Image classification data set "label" (HemantTanawade/label-inspection on GitHub). Class labels (2): defective label, ok label.

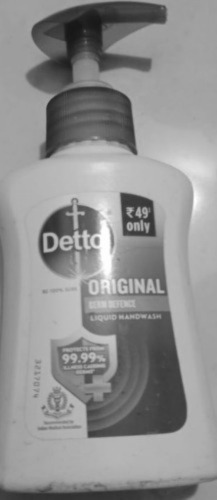
Label: ok label

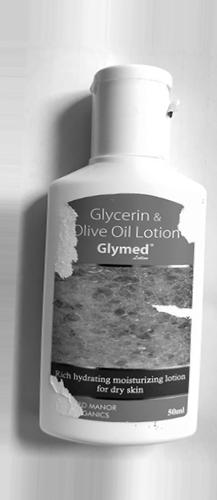
Label: defective label

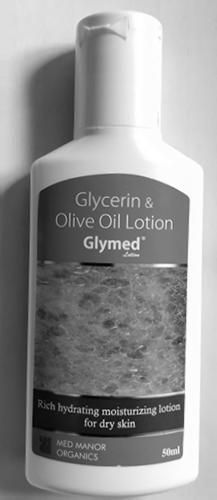
Label: ok label

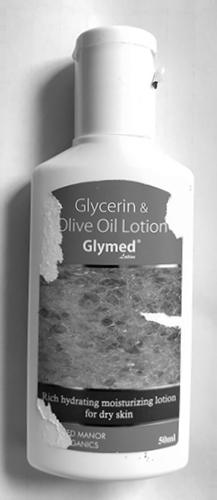
Label: defective label

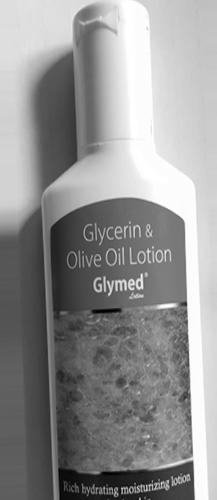
Label: ok label

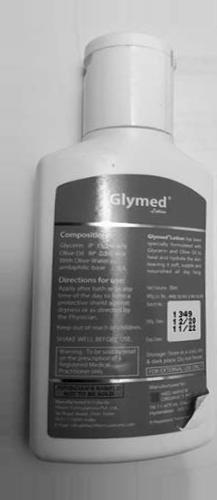
Label: defective label
